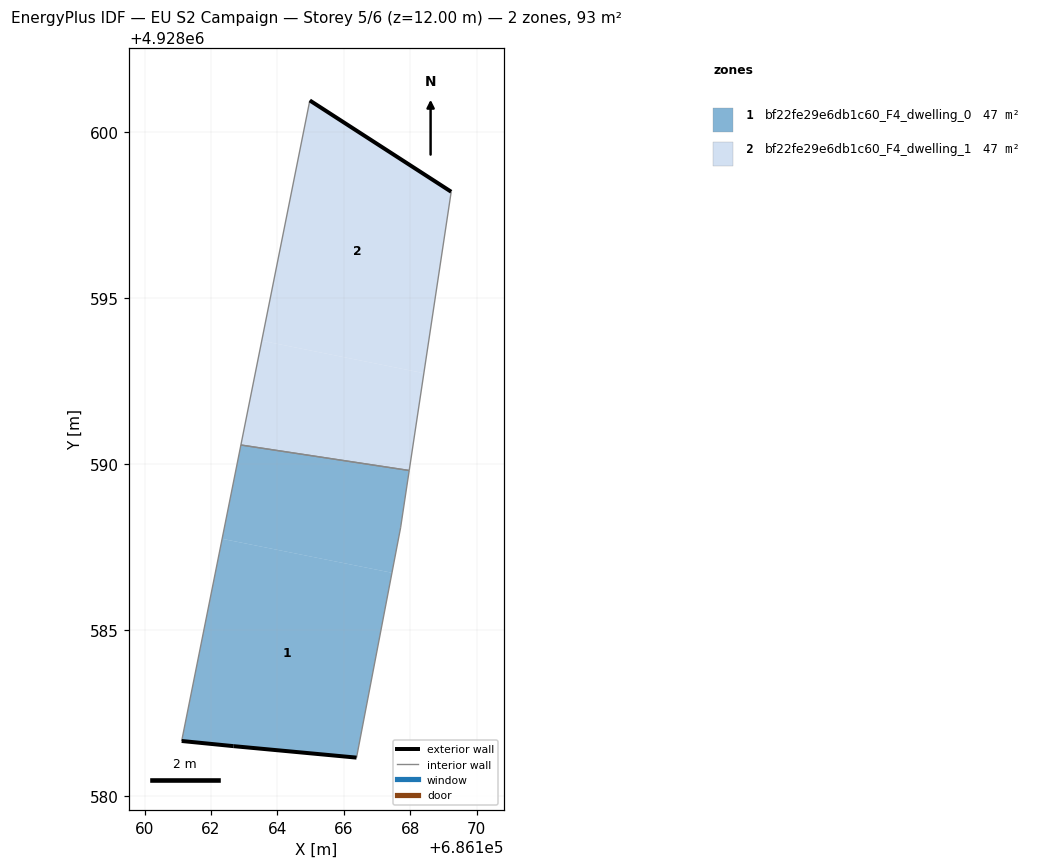
=== STOREY PLAN SPEC (per zone: floor XY polygon, exterior-wall plan segments, windows/doors) ===
zone 1: bf22fe29e6db1c60_F4_dwelling_0  (46.7 m²)
  floor: (686166.39, 4928581.16) (686167.45, 4928586.73) (686162.34, 4928587.75) (686161.12, 4928581.66) (686162.68, 4928581.51)
  floor: (686167.45, 4928586.73) (686167.71, 4928588.08) (686167.97, 4928589.81) (686162.90, 4928590.58) (686162.34, 4928587.75)
  exterior wall: (686166.39, 4928581.16) – (686162.68, 4928581.51)  [3.7 m]
  exterior wall: (686162.68, 4928581.51) – (686161.12, 4928581.66)  [1.6 m]
  interior walls: 4
zone 2: bf22fe29e6db1c60_F4_dwelling_1  (46.7 m²)
  floor: (686167.97, 4928589.81) (686168.41, 4928592.74) (686163.53, 4928593.72) (686162.90, 4928590.58)
  floor: (686168.41, 4928592.74) (686169.24, 4928598.21) (686164.98, 4928600.96) (686163.53, 4928593.72)
  exterior wall: (686164.98, 4928600.96) – (686169.24, 4928598.21)  [5.1 m]
  interior walls: 3

=== DERIVED (storey summary) ===
Building: EU S2 Campaign
Storey: 5 of 6  (floor level z = 12.00 m)
Storey gross floor area: 93.4 m²
Zones on this storey: 2
  - bf22fe29e6db1c60_F4_dwelling_0: floor 46.7 m²; exterior wall 5.3 m (15.9 m²); WWR 0.0%
  - bf22fe29e6db1c60_F4_dwelling_1: floor 46.7 m²; exterior wall 5.1 m (15.2 m²); WWR 0.0%
Zone adjacency (shared interzone walls):
  - bf22fe29e6db1c60_F4_dwelling_0 ↔ bf22fe29e6db1c60_F4_dwelling_1